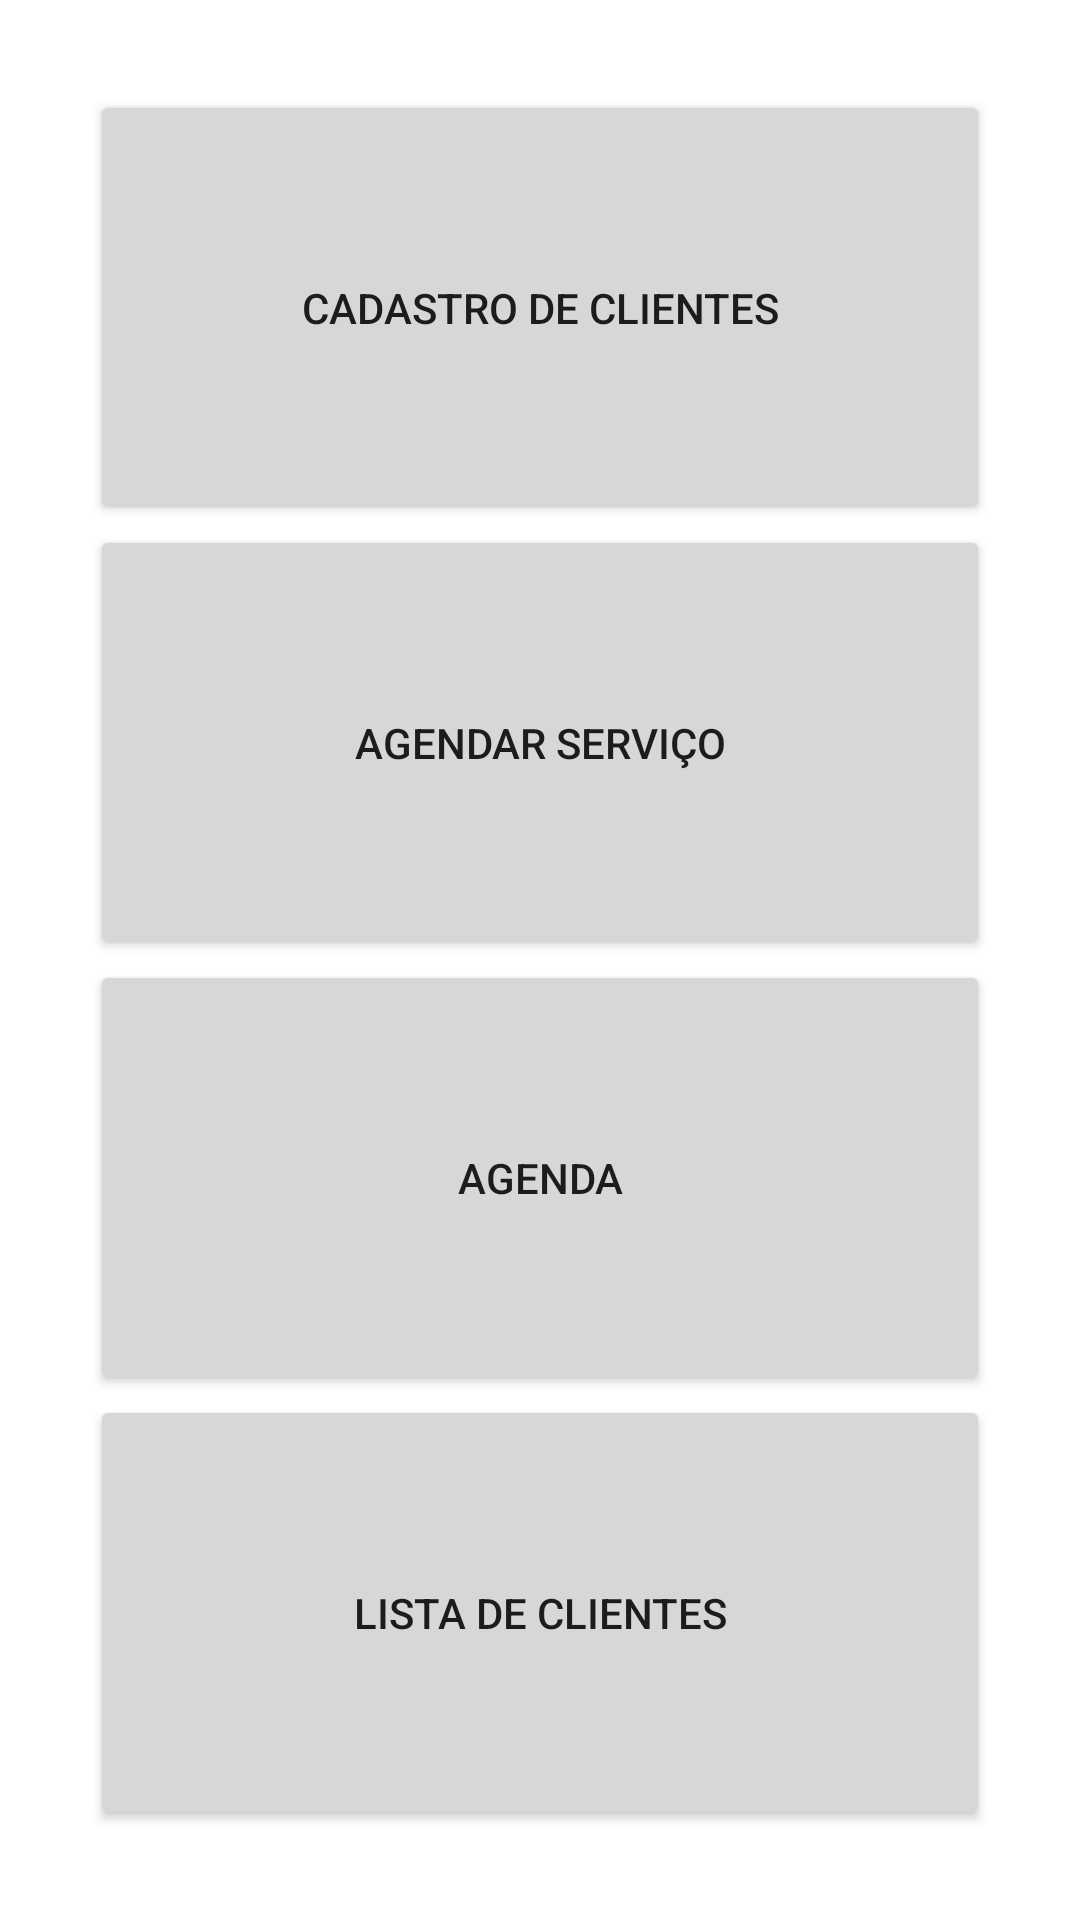

This screen was rendered from an Android layout file. Write that file and the resources it references.
<!-- AndroidManifest.xml: application theme Theme.IGTI_Java_ProjetoFinal -->
<!-- res/layout/activity_main.xml -->
<?xml version="1.0" encoding="utf-8"?>
<androidx.constraintlayout.widget.ConstraintLayout xmlns:android="http://schemas.android.com/apk/res/android"
    xmlns:app="http://schemas.android.com/apk/res-auto"
    xmlns:tools="http://schemas.android.com/tools"
    android:layout_width="match_parent"
    android:layout_height="match_parent"
    tools:context=".MainActivity">

    <LinearLayout
        android:layout_width="match_parent"
        android:layout_height="match_parent"
        android:layout_marginStart="30dp"
        android:layout_marginTop="30dp"
        android:layout_marginEnd="30dp"
        android:layout_marginBottom="30dp"
        android:orientation="vertical"
        app:layout_constraintBottom_toBottomOf="parent"
        app:layout_constraintEnd_toEndOf="parent"
        app:layout_constraintStart_toStartOf="parent"
        app:layout_constraintTop_toTopOf="parent">

        <Button
            android:id="@+id/btn_cadastro"
            android:layout_width="match_parent"
            android:layout_height="wrap_content"
            android:layout_gravity="center"
            android:layout_weight="50"
            android:onClick="onCadastro"
            android:text="Cadastro de Clientes" />

        <Button
            android:id="@+id/btn_agendarServico"
            android:layout_width="match_parent"
            android:layout_height="wrap_content"
            android:layout_gravity="center"
            android:layout_weight="50"
            android:onClick="onAgendarServico"
            android:text="Agendar Serviço" />

        <Button
            android:id="@+id/btn_agenda"
            android:layout_width="match_parent"
            android:layout_height="wrap_content"
            android:layout_gravity="center"
            android:layout_weight="50"
            android:onClick="onAgenda"
            android:text="Agenda" />

        <Button
            android:id="@+id/btn_clientes"
            android:layout_width="match_parent"
            android:layout_height="wrap_content"
            android:layout_gravity="center"
            android:layout_weight="50"
            android:onClick="onClientes"
            android:text="Lista de Clientes" />
    </LinearLayout>
</androidx.constraintlayout.widget.ConstraintLayout>
<!-- resources referenced by this layout -->
<resources>
  <style name="Theme.IGTI_Java_ProjetoFinal" parent="Theme.MaterialComponents.DayNight.DarkActionBar">
          
          <item name="colorPrimary">@color/purple_500</item>
          <item name="colorPrimaryVariant">@color/purple_700</item>
          <item name="colorOnPrimary">@color/white</item>
          
          <item name="colorSecondary">@color/teal_200</item>
          <item name="colorSecondaryVariant">@color/teal_700</item>
          <item name="colorOnSecondary">@color/black</item>
          
          <item name="android:statusBarColor" tools:targetApi="l">?attr/colorPrimaryVariant</item>
          
      </style>
  <!-- not gathered from this repository: default colours our renderer supplied (Android Studio template values) -->
  <color name="purple_500">#FF6200EE</color>
  <color name="purple_700">#FF3700B3</color>
  <color name="teal_200">#FF03DAC5</color>
  <color name="teal_700">#FF018786</color>
  <color name="black">#FF000000</color>
  <color name="white">#FFFFFFFF</color>
</resources>
